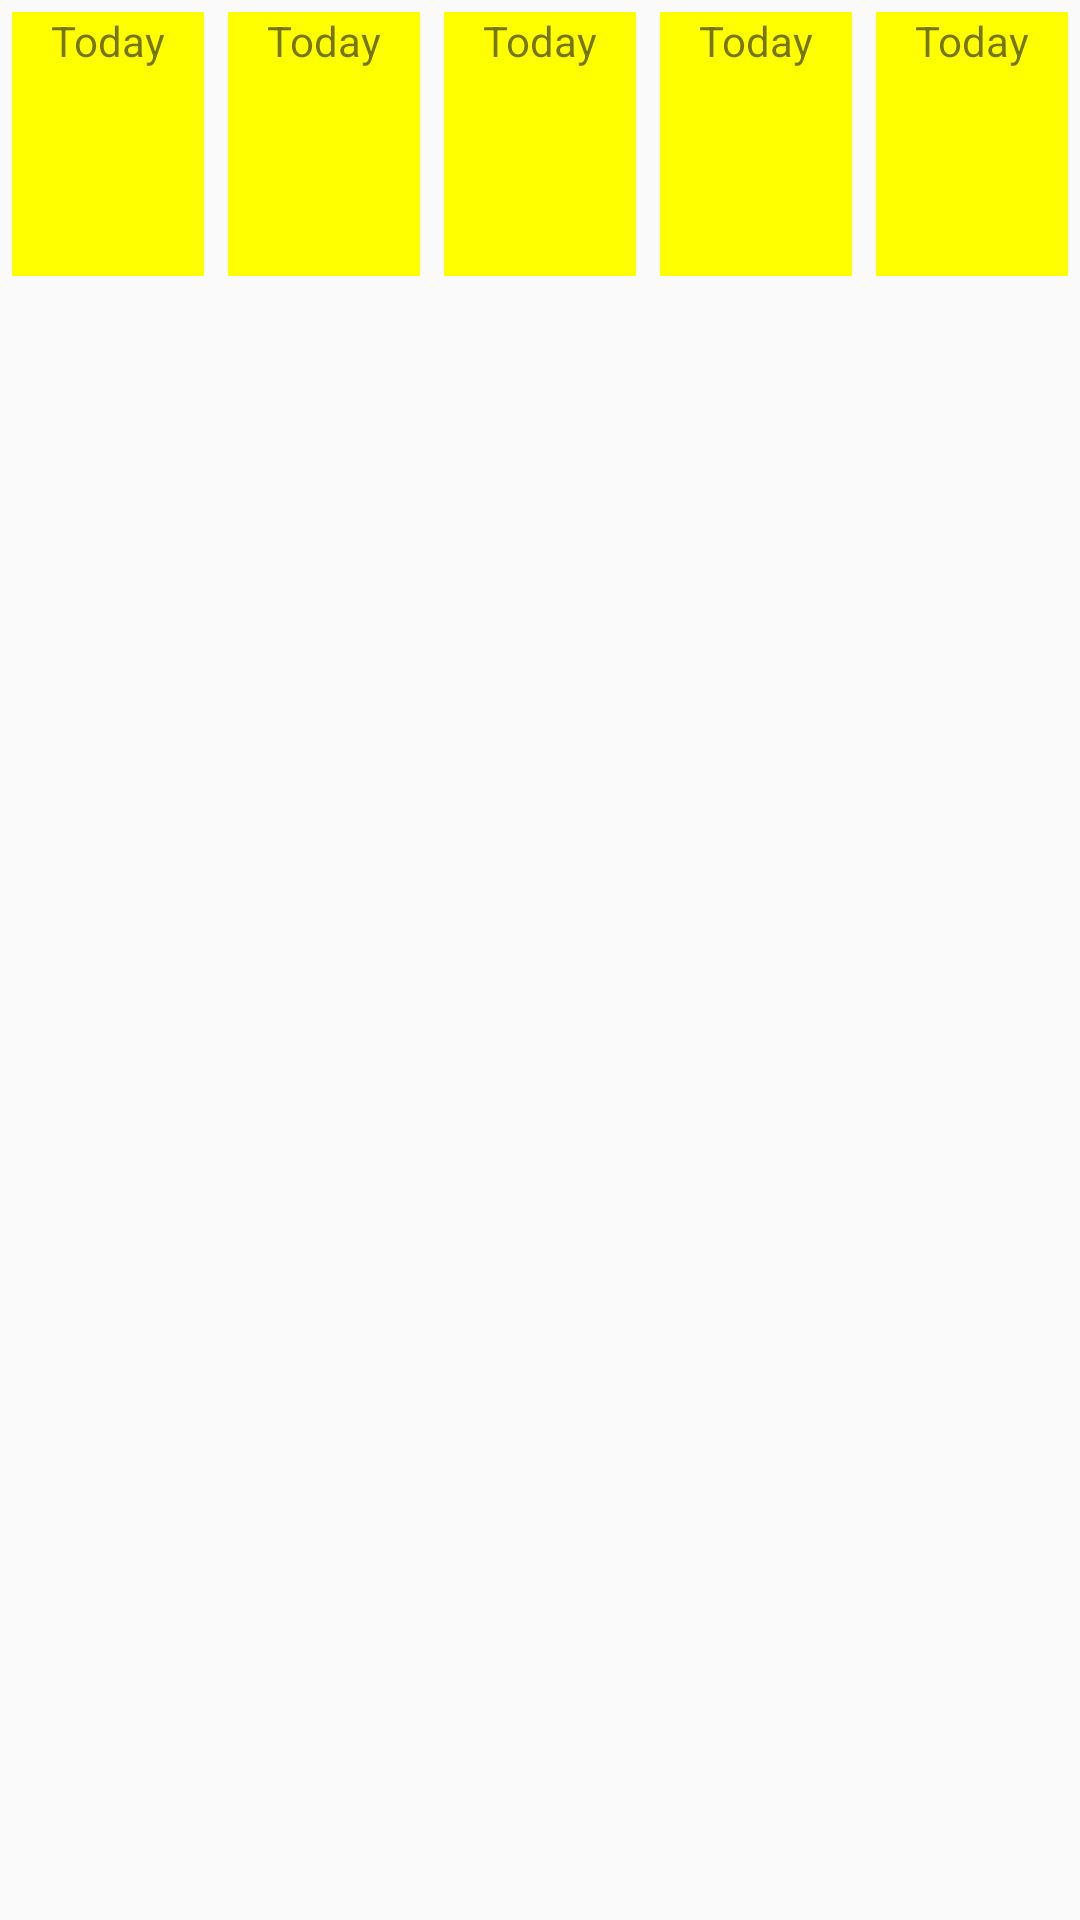

This screen was rendered from an Android layout file. Write that file and the resources it references.
<!-- AndroidManifest.xml: application theme AppTheme -->
<!-- res/layout/day_view.xml -->
<?xml version="1.0" encoding="utf-8"?>
<LinearLayout
        xmlns:android="http://schemas.android.com/apk/res/android"
        xmlns:app="http://schemas.android.com/apk/res-auto" xmlns:tools="http://schemas.android.com/tools" android:orientation="horizontal"
              android:layout_width="match_parent"
              android:layout_height="wrap_content">

    <FrameLayout android:layout_width="0dp"
                 android:layout_weight="1"
                 android:layout_margin="4dp"
                 android:id="@+id/frame1"
                 android:layout_height="wrap_content">
        <include
                layout="@layout/day_item" />
    </FrameLayout>

    <FrameLayout android:layout_width="0dp"
                 android:layout_weight="1"
                 android:layout_margin="4dp"
                 android:id="@+id/frame2"
                 android:layout_height="wrap_content">
        <include
                layout="@layout/day_item" />
    </FrameLayout>

    <FrameLayout android:layout_width="0dp"
                 android:layout_weight="1"
                 android:layout_margin="4dp"
                 android:id="@+id/frame3"
                 android:layout_height="wrap_content">
        <include
                layout="@layout/day_item" />
    </FrameLayout>

    <FrameLayout android:layout_width="0dp"
                 android:layout_weight="1"
                 android:layout_margin="4dp"
                 android:id="@+id/frame4"
                 android:layout_height="wrap_content">
        <include
                layout="@layout/day_item" />
    </FrameLayout>

    <FrameLayout android:layout_width="0dp"
                 android:layout_weight="1"
                 android:layout_margin="4dp"
                 android:id="@+id/frame5"
                 android:layout_height="wrap_content">
        <include
                layout="@layout/day_item" />
    </FrameLayout>

</LinearLayout>
<!-- res/layout/day_item.xml (included above) -->
<?xml version="1.0" encoding="utf-8"?>
<LinearLayout xmlns:android="http://schemas.android.com/apk/res/android"
              android:orientation="vertical"
              android:background="@color/yellow"
              android:layout_width="match_parent"
              android:layout_height="match_parent">

    <TextView android:id="@+id/day"
              android:text="Today"
              android:layout_gravity="center"
              android:layout_width="wrap_content"
              android:layout_height="wrap_content"/>

    <ImageView android:id="@+id/dayImg"
               android:layout_gravity="center"
               android:layout_width="50dp"
               android:layout_height="50dp"/>

    <TextView android:id="@+id/dayTemp"
              android:layout_gravity="center"

              android:layout_width="wrap_content"
              android:layout_height="wrap_content"/>

</LinearLayout>
<!-- resources referenced by this layout -->
<resources>
  <color name="yellow">#FFFF00</color>
  <style name="AppTheme" parent="Theme.AppCompat.Light.DarkActionBar">
          
          <item name="colorPrimary">@color/colorPrimary</item>
          <item name="colorPrimaryDark">@color/colorPrimaryDark</item>
          <item name="colorAccent">@color/colorAccent</item>
      </style>
  <color name="colorPrimary">#008577</color>
  <color name="colorPrimaryDark">#00574B</color>
  <color name="colorAccent">#D81B60</color>
</resources>
